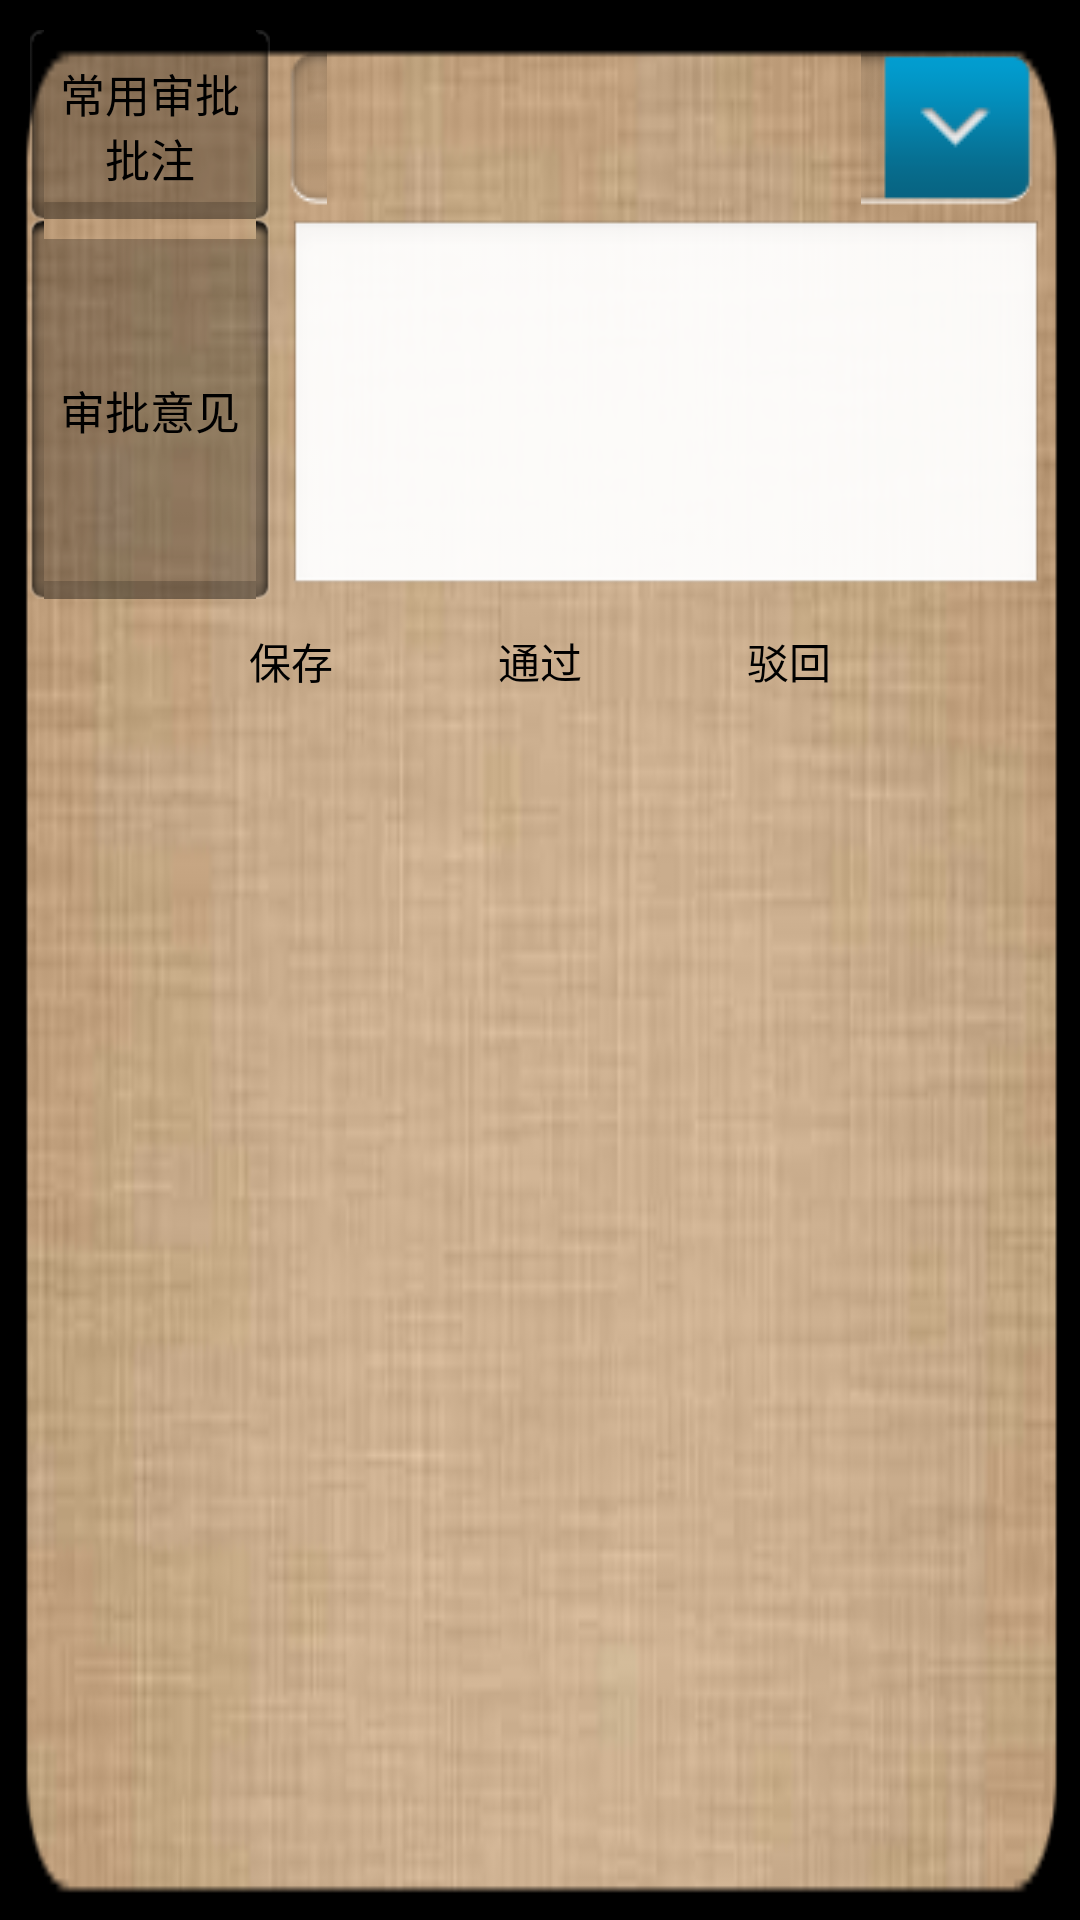

Here is an Android app screen rendered from its layout file. Give the layout XML and the strings, colors and styles it references.
<!-- AndroidManifest.xml: application theme android:Theme.Black.NoTitleBar -->
<!-- res/layout/trans.xml -->
<?xml version="1.0" encoding="utf-8"?>
<LinearLayout xmlns:android="http://schemas.android.com/apk/res/android"
    android:layout_width="wrap_content"
    android:layout_height="wrap_content"
    android:background="@drawable/dialog_bg6"
    android:orientation="vertical" >

    <LinearLayout
        android:layout_width="match_parent"
        android:layout_height="wrap_content"
        android:orientation="horizontal" >

        <TextView
            android:id="@+id/textView1"
            android:layout_width="80dip"
            android:layout_height="fill_parent"
            android:layout_marginLeft="10dip"
            android:layout_marginTop="10dip"
            android:background="@drawable/tabselector"
            android:gravity="center"
            android:text="@string/comment"
            android:textColor="#000000"
            android:textSize="15sp" />

        <Spinner
            android:id="@+id/comments"
            android:layout_width="0dip"
            android:layout_height="wrap_content"
            android:layout_marginRight="10dip"
            android:layout_marginTop="10dip"
            android:layout_weight="1"
            android:background="@drawable/spinnerselector"
            android:layoutAnimation="@anim/list_layout_anim"
            android:prompt="@string/spinner_comment" />
    </LinearLayout>

    <LinearLayout
        android:layout_width="match_parent"
        android:layout_height="wrap_content"
        android:orientation="horizontal" >

        <TextView
            android:id="@+id/textView2"
            android:layout_width="80dip"
            android:layout_height="fill_parent"
            android:layout_marginLeft="10dip"
            android:background="@drawable/tabselector"
            android:gravity="center"
            android:text="@string/suggestion"
            android:textColor="#000000"
            android:textSize="15sp" />

        <EditText
            android:id="@+id/suggestion"
            android:layout_width="0dp"
            android:layout_height="fill_parent"
            android:layout_marginLeft="6dip"
            android:layout_marginRight="12dip"
            android:layout_weight="1"
            android:ems="10"
            android:gravity="top|left"
            android:inputType="textMultiLine"
            android:focusable="true"
            android:lines="5" >
        </EditText>
    </LinearLayout>

    <LinearLayout
        android:layout_width="fill_parent"
        android:layout_height="wrap_content"
        android:gravity="center"
        android:orientation="horizontal" >

        <Button
            android:id="@+id/agree"
            android:layout_width="wrap_content"
            android:layout_height="wrap_content"
            android:layout_marginBottom="5dip"
            android:layout_marginRight="15dip"
            android:layout_marginTop="2dip"
            android:background="@drawable/select_btn_green"
            android:gravity="center"
            android:paddingBottom="10dip"
            android:paddingLeft="20dip"
            android:paddingRight="20dip"
            android:paddingTop="10dip"
            android:text="@string/agree" />
        <Button
            android:id="@+id/agreeandpass"
            android:layout_width="wrap_content"
            android:layout_height="wrap_content"
            android:layout_marginBottom="5dip"
            android:layout_marginTop="2dip"
            android:background="@drawable/select_btn_green"
            android:gravity="center"
            android:paddingBottom="10dip"
            android:paddingLeft="20dip"
            android:paddingRight="20dip"
            android:paddingTop="10dip"
            android:text="@string/agreeandpass" />

        <Button
            android:id="@+id/disagree"
            android:layout_width="wrap_content"
            android:layout_height="wrap_content"
            android:layout_marginBottom="5dip"
            android:layout_marginLeft="15dip"
            android:layout_marginTop="2dip"
            android:background="@drawable/select_btn_red"
            android:gravity="center"
            android:paddingBottom="10dip"
            android:paddingLeft="20dip"
            android:paddingRight="20dip"
            android:paddingTop="10dip"
            android:text="@string/disagree" />
    </LinearLayout>

</LinearLayout>
<!-- resources referenced by this layout -->
<resources>
  <!-- drawable dialog_bg6: png bitmap (drawable-hdpi, 68389 bytes) -->
  <!-- drawable spinnerselector (drawable) -->
  <?xml version="1.0" encoding="utf-8"?>
  <selector xmlns:android="http://schemas.android.com/apk/res/android">
  
      <item android:drawable="@drawable/equalizer_preset_icon_normal" android:state_pressed="true"/>
      <item android:drawable="@drawable/equalizer_preset_icon_pressed" android:state_pressed="false"/>
      <item android:drawable="@drawable/equalizer_preset_icon_pressed"/>
  
  </selector>
  <!-- drawable tabselector (drawable) -->
  <?xml version="1.0" encoding="utf-8"?>
  <selector xmlns:android="http://schemas.android.com/apk/res/android">
  
      <item android:drawable="@drawable/btn_bg_n" android:state_pressed="false"/>
      <item android:drawable="@drawable/btn_bg_p" android:state_pressed="true"/>
      <item android:drawable="@drawable/btn_bg_n"/>
  
  </selector>
  <string name="agree">保存</string>
  <string name="agreeandpass">通过</string>
  <string name="comment">常用审批批注</string>
  <string name="disagree">驳回</string>
  <string name="spinner_comment">请选择</string>
  <string name="suggestion">审批意见</string>
</resources>
